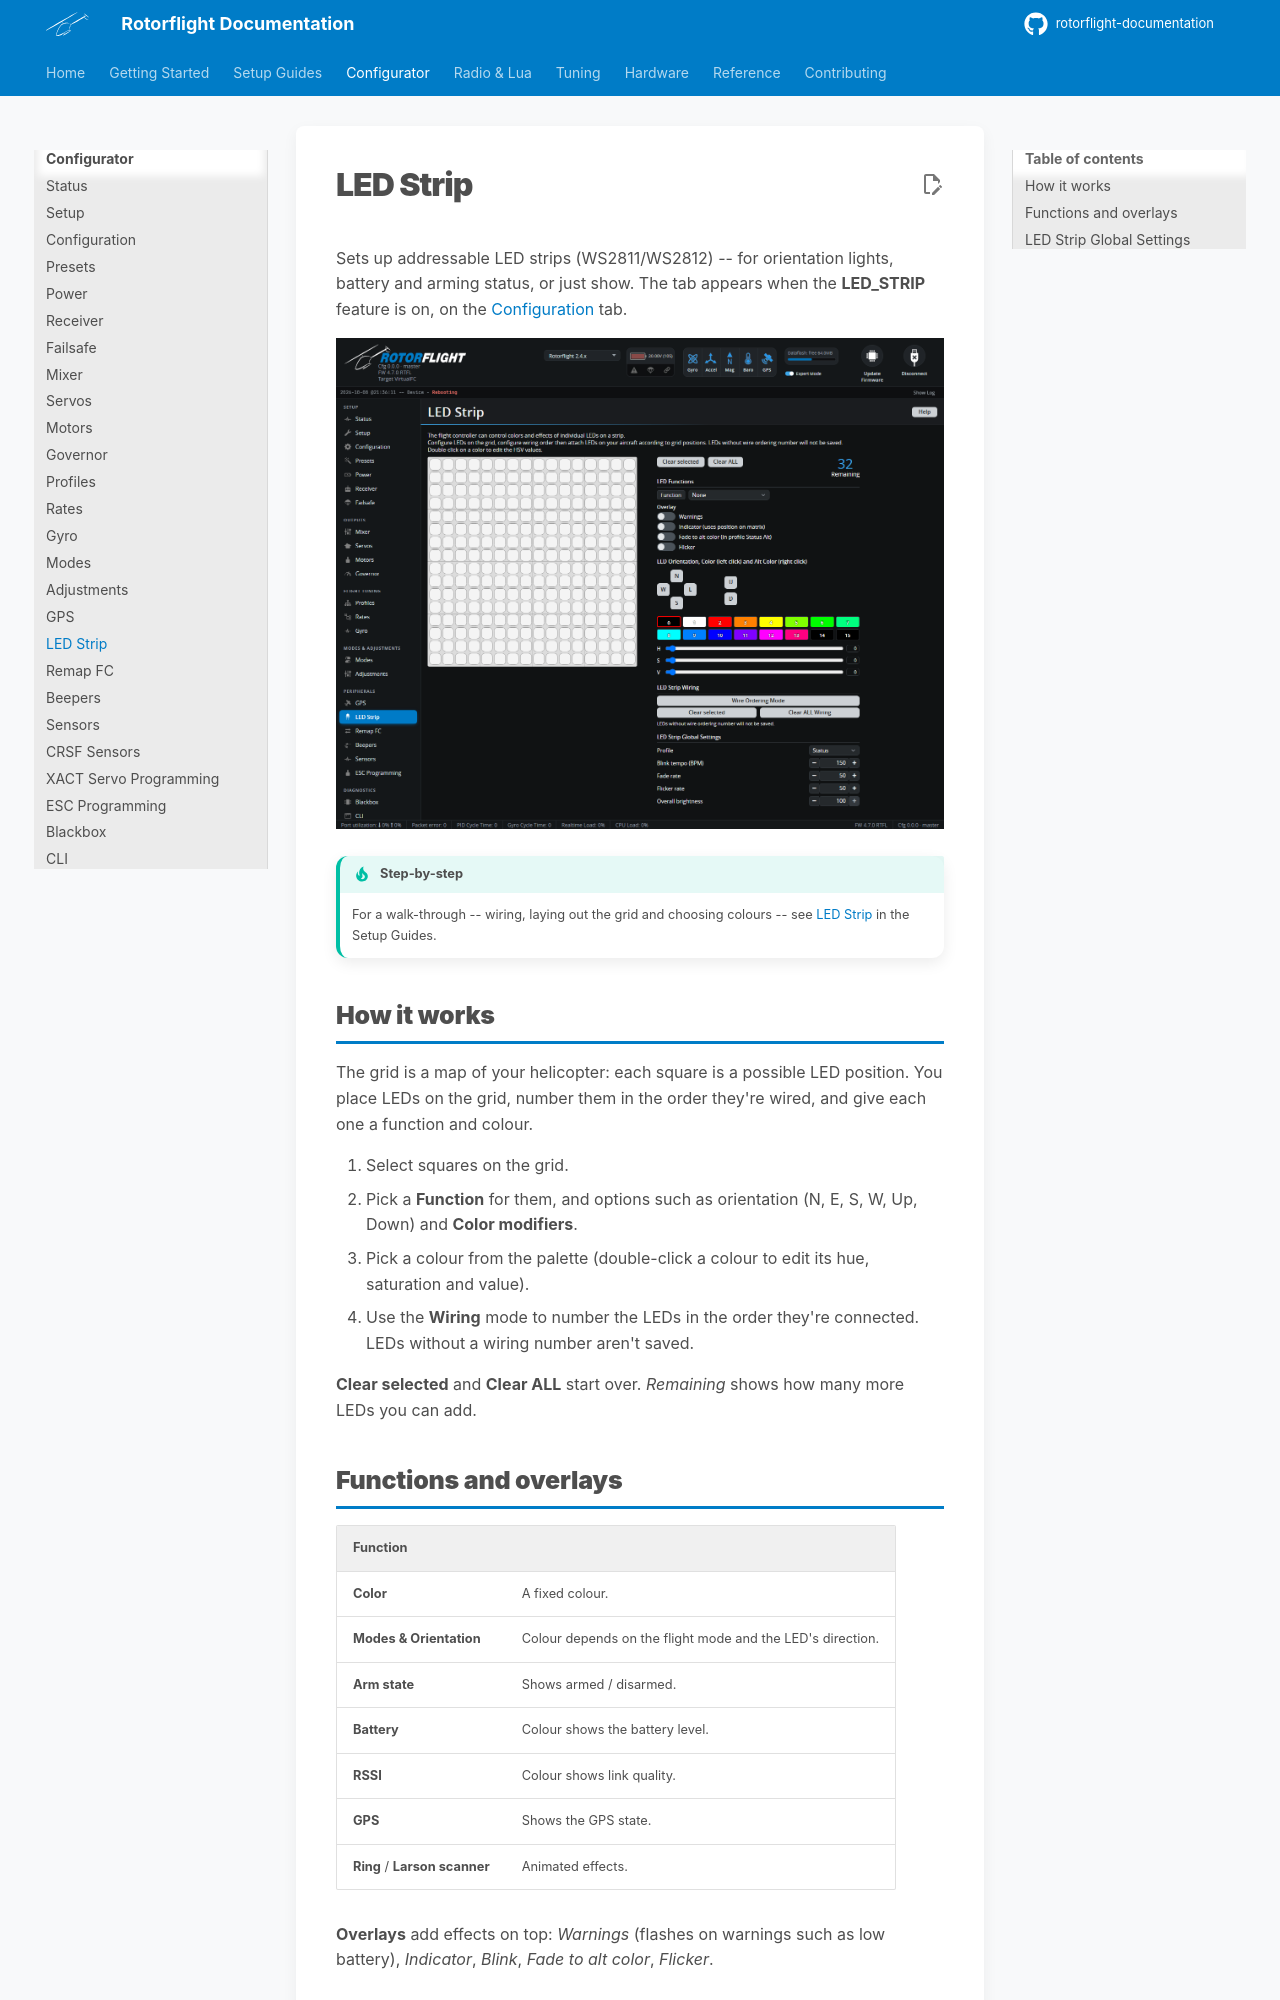

repository: rotorflight/rotorflight-documentation · page: configurator/tabs/led-strip/index.html · generator: mkdocs

# LED Strip

Sets up addressable LED strips (WS2811/WS2812) -- for orientation lights,
battery and arming status, or just show. The tab appears when the
**LED_STRIP** feature is on, on the [Configuration](configuration.md) tab.

![LED Strip tab](../../assets/images/configurator/led-strip.png)

!!! tip "Step-by-step"
    For a walk-through -- wiring, laying out the grid and choosing colours --
    see [LED Strip](../../setup/led-strip.md) in the Setup Guides.

## How it works

The grid is a map of your helicopter: each square is a possible LED
position. You place LEDs on the grid, number them in the order they're
wired, and give each one a function and colour.

1. Select squares on the grid.
2. Pick a **Function** for them, and options such as orientation (N, E, S, W,
   Up, Down) and **Color modifiers**.
3. Pick a colour from the palette (double-click a colour to edit its hue,
   saturation and value).
4. Use the **Wiring** mode to number the LEDs in the order they're
   connected. LEDs without a wiring number aren't saved.

**Clear selected** and **Clear ALL** start over. *Remaining* shows how many
more LEDs you can add.

## Functions and overlays

| Function | |
| --- | --- |
| **Color** | A fixed colour. |
| **Modes & Orientation** | Colour depends on the flight mode and the LED's direction. |
| **Arm state** | Shows armed / disarmed. |
| **Battery** | Colour shows the battery level. |
| **RSSI** | Colour shows link quality. |
| **GPS** | Shows the GPS state. |
| **Ring** / **Larson scanner** | Animated effects. |

**Overlays** add effects on top: *Warnings* (flashes on warnings such as low
battery), *Indicator*, *Blink*, *Fade to alt color*, *Flicker*.
